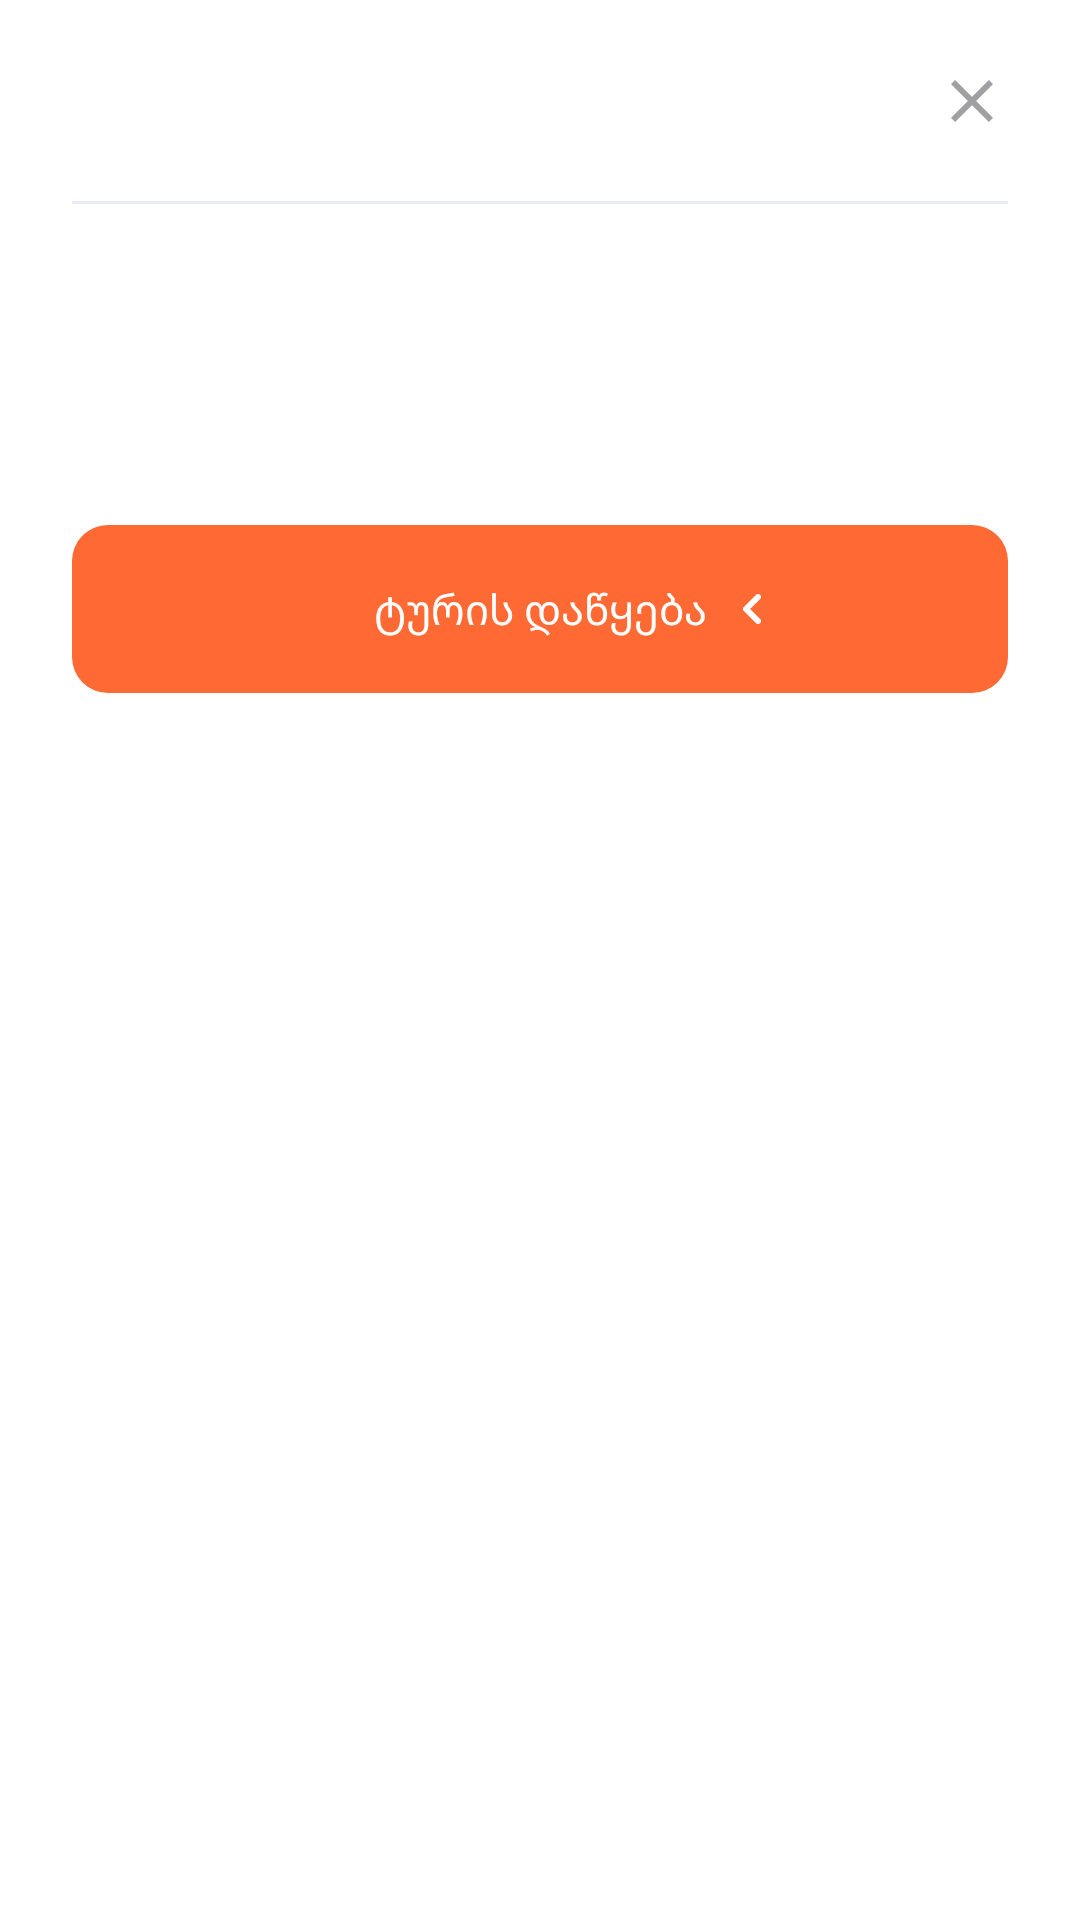

This screen was rendered from an Android layout file. Write that file and the resources it references.
<!-- AndroidManifest.xml: application theme Theme.Echo -->
<!-- res/layout/bottom_sheet.xml -->
<?xml version="1.0" encoding="utf-8"?>
<androidx.constraintlayout.widget.ConstraintLayout xmlns:android="http://schemas.android.com/apk/res/android"
    xmlns:app="http://schemas.android.com/apk/res-auto"
    xmlns:tools="http://schemas.android.com/tools"
    android:layout_width="match_parent"
    android:layout_height="match_parent"
    android:background="@drawable/bottom_sheet_background"
    android:paddingBottom="@dimen/spacing_24">

    <TextView
        android:id="@+id/title"
        android:layout_width="wrap_content"
        android:layout_height="wrap_content"
        android:layout_marginStart="@dimen/spacing_24"
        android:layout_marginTop="@dimen/spacing_24"
        android:textColor="@color/black"
        app:layout_constraintStart_toStartOf="parent"
        app:layout_constraintTop_toTopOf="parent"
        tools:text="@string/tour_chooser_catholic_tour" />

    <ImageView
        android:id="@+id/dismiss_button"
        android:layout_width="wrap_content"
        android:layout_height="wrap_content"
        android:layout_marginEnd="@dimen/spacing_24"
        android:src="@drawable/ic_baseline_close_24"
        app:layout_constraintBottom_toBottomOf="@id/title"
        app:layout_constraintEnd_toEndOf="parent"
        app:layout_constraintTop_toTopOf="@id/title" />

    <View
        android:id="@+id/separator"
        android:layout_width="0dp"
        android:layout_height="1dp"
        android:layout_marginTop="24dp"
        android:background="@color/secondary_tr_60"
        app:layout_constraintEnd_toEndOf="@id/dismiss_button"
        app:layout_constraintStart_toStartOf="@id/title"
        app:layout_constraintTop_toBottomOf="@id/title" />

    <ImageView
        android:id="@+id/tour_icon"
        android:layout_width="wrap_content"
        android:layout_height="wrap_content"
        android:layout_marginTop="@dimen/spacing_32"
        app:layout_constraintEnd_toEndOf="parent"
        app:layout_constraintStart_toStartOf="parent"
        app:layout_constraintTop_toBottomOf="@id/separator"
        tools:src="@drawable/ic_catholic" />

    <TextView
        android:id="@+id/tour_description"
        android:layout_width="match_parent"
        android:layout_height="wrap_content"
        android:layout_marginStart="@dimen/spacing_24"
        android:layout_marginTop="@dimen/spacing_32"
        android:layout_marginEnd="24dp"
        android:textColor="@color/black"
        app:layout_constraintEnd_toEndOf="parent"
        app:layout_constraintStart_toStartOf="parent"
        app:layout_constraintTop_toBottomOf="@id/tour_icon"
        tools:text="@string/tour_chooser_description" />

    <ImageView
        android:id="@+id/start_button"
        android:layout_width="0dp"
        android:layout_height="wrap_content"
        android:layout_marginStart="@dimen/spacing_24"
        android:layout_marginTop="@dimen/spacing_24"
        android:layout_marginEnd="@dimen/spacing_24"
        android:background="@drawable/next_btn_bg"
        android:focusableInTouchMode="true"
        app:layout_constraintEnd_toEndOf="parent"
        app:layout_constraintStart_toStartOf="parent"
        app:layout_constraintTop_toBottomOf="@id/tour_description" />

    <TextView
        android:id="@+id/start_button_text"
        android:layout_width="wrap_content"
        android:layout_height="wrap_content"
        android:text="@string/tour_chooser_start"
        android:textColor="@color/white"
        app:layout_constraintBottom_toBottomOf="@id/start_button"
        app:layout_constraintEnd_toEndOf="@id/start_button"
        app:layout_constraintStart_toStartOf="@id/start_button"
        app:layout_constraintTop_toTopOf="@id/start_button" />

    <ImageView
        android:id="@+id/start_button_arrow"
        android:layout_width="wrap_content"
        android:layout_height="wrap_content"
        android:layout_marginStart="@dimen/spacing_12"
        android:background="@drawable/ic_back_arrow"
        app:layout_constraintBottom_toBottomOf="@id/start_button_text"
        app:layout_constraintStart_toEndOf="@id/start_button_text"
        app:layout_constraintTop_toTopOf="@id/start_button_text" />

</androidx.constraintlayout.widget.ConstraintLayout>
<!-- resources referenced by this layout -->
<resources>
  <color name="black">#FF000000</color>
  <color name="secondary_tr_60">#297A89C3</color>
  <color name="white">#FFFFFFFF</color>
  <dimen name="spacing_12">12dp</dimen>
  <dimen name="spacing_24">24dp</dimen>
  <dimen name="spacing_32">32dp</dimen>
  <!-- drawable ic_back_arrow (drawable) -->
  <vector xmlns:android="http://schemas.android.com/apk/res/android"
      android:width="6dp"
      android:height="10dp"
      android:viewportWidth="6"
      android:viewportHeight="10">
    <path
        android:pathData="M5,1L1,5L5,9"
        android:strokeLineJoin="round"
        android:strokeWidth="2"
        android:fillColor="#00000000"
        android:strokeColor="#ffffff"
        android:strokeLineCap="round"/>
  </vector>
  <!-- drawable ic_baseline_close_24 (drawable) -->
  <vector android:height="24dp" android:tint="#A0A0A3"
      android:viewportHeight="24" android:viewportWidth="24"
      android:width="24dp" xmlns:android="http://schemas.android.com/apk/res/android">
      <path android:fillColor="@android:color/white" android:pathData="M19,6.41L17.59,5 12,10.59 6.41,5 5,6.41 10.59,12 5,17.59 6.41,19 12,13.41 17.59,19 19,17.59 13.41,12z"/>
  </vector>
  <!-- drawable ic_catholic: vector/xml drawable (drawable, 2156 chars, omitted) -->
  <!-- drawable next_btn_bg (drawable) -->
  <?xml version="1.0" encoding="utf-8"?>
  <shape android:shape="rectangle" xmlns:android="http://schemas.android.com/apk/res/android">
      <corners android:radius="@dimen/spacing_12"/>
      <size android:height="56dp"/>
      <solid android:color="@color/primary_solid_10"/>
  </shape>
  <string name="tour_chooser_catholic_tour">კათოლიკური ტური</string>
  <string name="tour_chooser_description">ქუთაისის დოკუმენტური ისტორია იწყება თუმცა ანტიკური ავტორები მას თვლიან</string>
  <string name="tour_chooser_start">ტურის დაწყება</string>
  <style name="Theme.Echo" parent="Theme.MaterialComponents.DayNight.NoActionBar">
          <item name="colorPrimary">@color/primary_solid_10</item>
          <item name="colorPrimaryDark">@color/black</item>
          <item name="colorAccent">@color/white</item>
      </style>
  <color name="primary_solid_10">#FF6A34</color>
</resources>
